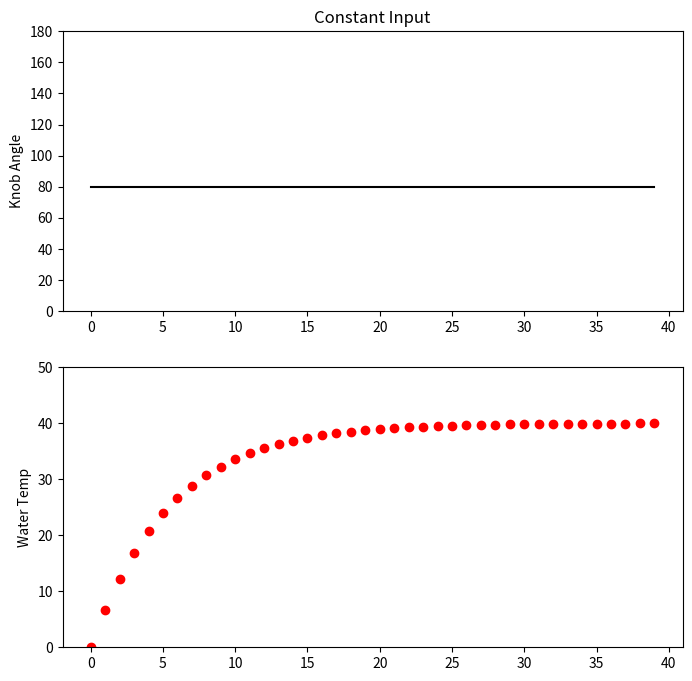
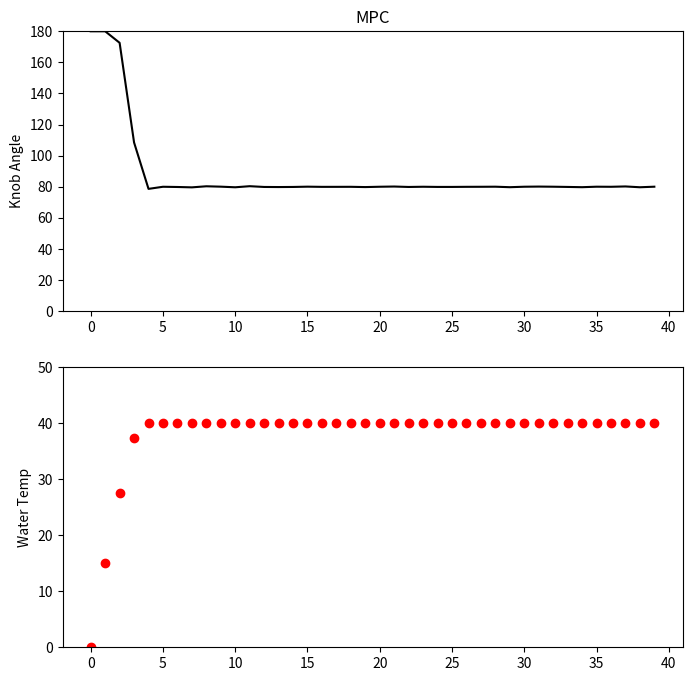

Write the Python code that produced these figures, in order.
import numpy as np
import matplotlib.pyplot as plt
from scipy.optimize import minimize

class ModelPredictiveControl:
    def __init__(self):
        self.horizon = 40

    def plant_model(self, u, prev_temp):
        knob_angle = u
        # Knob angle to temperature
        knob_temp = knob_angle * 0.5
        # Calculate dT or change in temperature.
        tau = 6
        dT = (knob_temp - prev_temp)/tau
        # new temp = current temp + change in temp.
        return prev_temp + dT 

    def cost_function(self, u):
        cost = 0.0
        temp = 0.0

        for i in range(0, self.horizon):
            temp = self.plant_model(u[i], temp)
            cost += abs(temp-40)
        print ("cost: ", cost)
        return cost


mpc = ModelPredictiveControl()

# Set bounds.
bounds = []
for i in range(mpc.horizon):
    bounds += [[0, 180]]

# Create Inputs to be filled.
u = np.ones(mpc.horizon)

# Non-linear optimization.
u_solution = minimize(mpc.cost_function,
                      x0=u,
                      method='SLSQP',
                      bounds=bounds,
                      tol = 1e-8)



# --------------------------
# Calculate data for Plot 1.
knob_angle_list = []
water_temp_list = []
t_list = []
knob_angle = 80
water_temp = 0.0
for t in range(40):
    t_list += [t]
    knob_angle_list += [knob_angle]
    water_temp_list += [water_temp]
    water_temp = mpc.plant_model(knob_angle, water_temp)
    print("WT", water_temp)

# Create Plot 1 - Constant Input
# Subplot 1
plt.figure(figsize=(8,8))
plt.subplot(211)
plt.title("Constant Input")
plt.ylabel("Knob Angle")
# Enter Data
plt.plot(t_list, knob_angle_list, 'k')
plt.ylim(0,180)

# Subplot 2
plt.subplot(212)
plt.ylabel("Water Temp")
# Enter Data
plt.plot(t_list, water_temp_list, 'ro')
plt.ylim(0,50)
plt.show(block=False)

# --------------------------
# Calculate data for Plot 2.
knob_angle_list = []
water_temp_list = []
t_list = []
water_temp = 0.0
for t in range(40):
    t_list += [t]
    knob_angle = u_solution.x[t]
    knob_angle_list += [knob_angle]
    water_temp_list += [water_temp]
    water_temp = mpc.plant_model(knob_angle, water_temp)

# Plot 2 - MPC
# Subplot 1
plt.figure(figsize=(8,8))
plt.subplot(211)
plt.title("MPC")
plt.ylabel("Knob Angle")
# Enter data
plt.plot(t_list, knob_angle_list, 'k')
plt.ylim(0,180)

# Subplot 2
plt.subplot(212)
plt.ylabel("Water Temp")
# Enter data
plt.plot(t_list, water_temp_list, 'ro')
plt.ylim(0,50)
plt.show()
